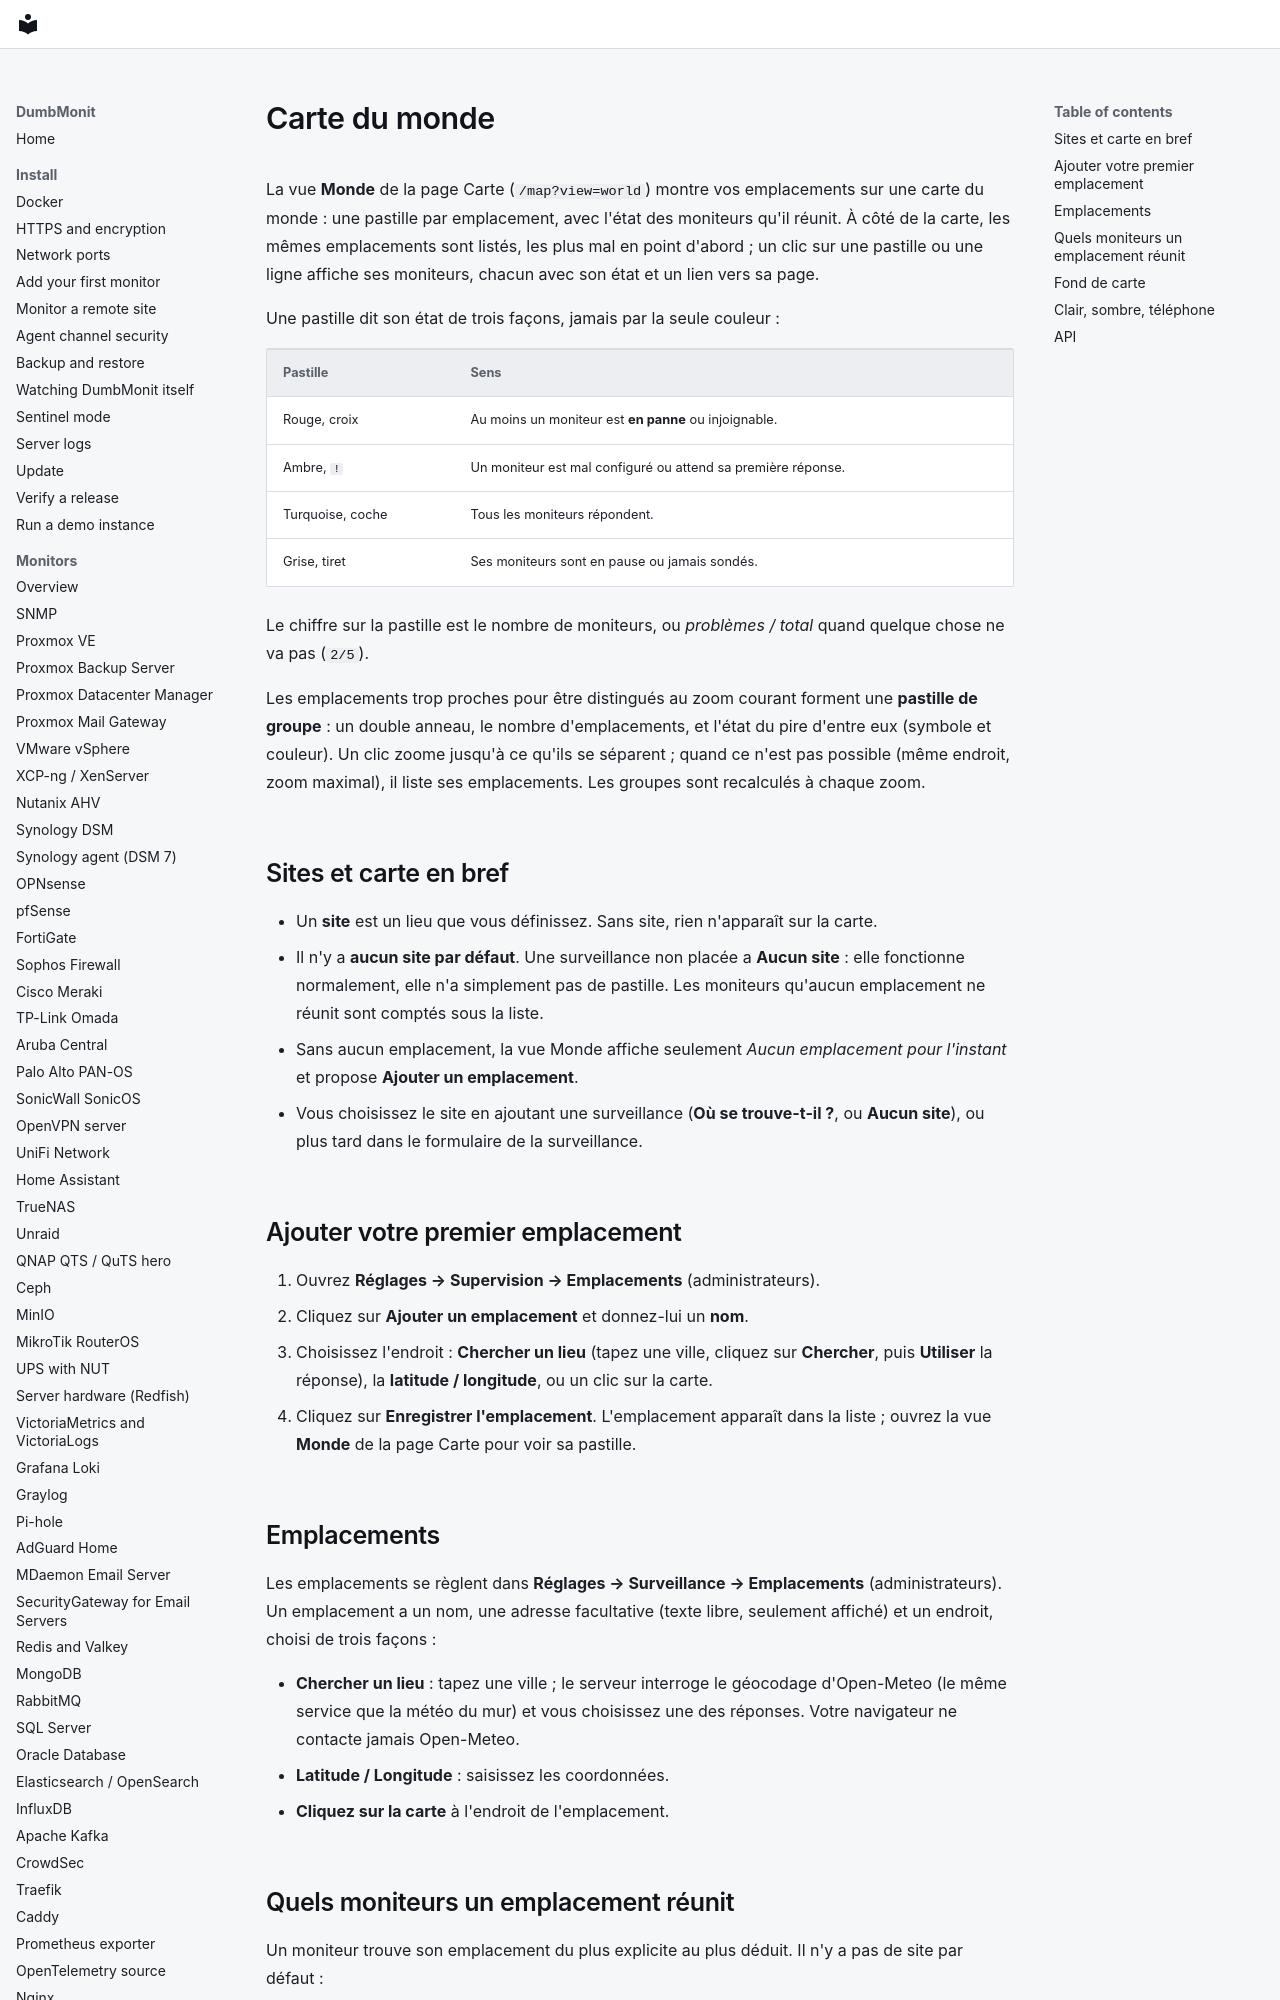

repository: laupernoe/dumbmonit · page: using/world-map.fr/index.html · generator: mkdocs

# Carte du monde

La vue **Monde** de la page Carte (`/map?view=world`) montre vos emplacements
sur une carte du monde : une pastille par emplacement, avec l'état des
moniteurs qu'il réunit. À côté de la carte, les mêmes emplacements sont listés,
les plus mal en point d'abord ; un clic sur une pastille ou une ligne affiche
ses moniteurs, chacun avec son état et un lien vers sa page.

Une pastille dit son état de trois façons, jamais par la seule couleur :

| Pastille | Sens |
|---|---|
| Rouge, croix | Au moins un moniteur est **en panne** ou injoignable. |
| Ambre, `!` | Un moniteur est mal configuré ou attend sa première réponse. |
| Turquoise, coche | Tous les moniteurs répondent. |
| Grise, tiret | Ses moniteurs sont en pause ou jamais sondés. |

Le chiffre sur la pastille est le nombre de moniteurs, ou *problèmes / total*
quand quelque chose ne va pas (`2/5`).

Les emplacements trop proches pour être distingués au zoom courant forment une **pastille de groupe** : un double anneau, le nombre d'emplacements, et l'état du pire d'entre eux (symbole et couleur). Un clic zoome jusqu'à ce qu'ils se séparent ; quand ce n'est pas possible (même endroit, zoom maximal), il liste ses emplacements. Les groupes sont recalculés à chaque zoom.

## Sites et carte en bref

- Un **site** est un lieu que vous définissez. Sans site, rien n'apparaît sur la
  carte.
- Il n'y a **aucun site par défaut**. Une surveillance non placée a **Aucun
  site** : elle fonctionne normalement, elle n'a simplement pas de pastille. Les
  moniteurs qu'aucun emplacement ne réunit sont comptés sous la liste.
- Sans aucun emplacement, la vue Monde affiche seulement *Aucun emplacement pour l'instant* et
  propose **Ajouter un emplacement**.
- Vous choisissez le site en ajoutant une surveillance (**Où se trouve-t-il ?**,
  ou **Aucun site**), ou plus tard dans le formulaire de la surveillance.
